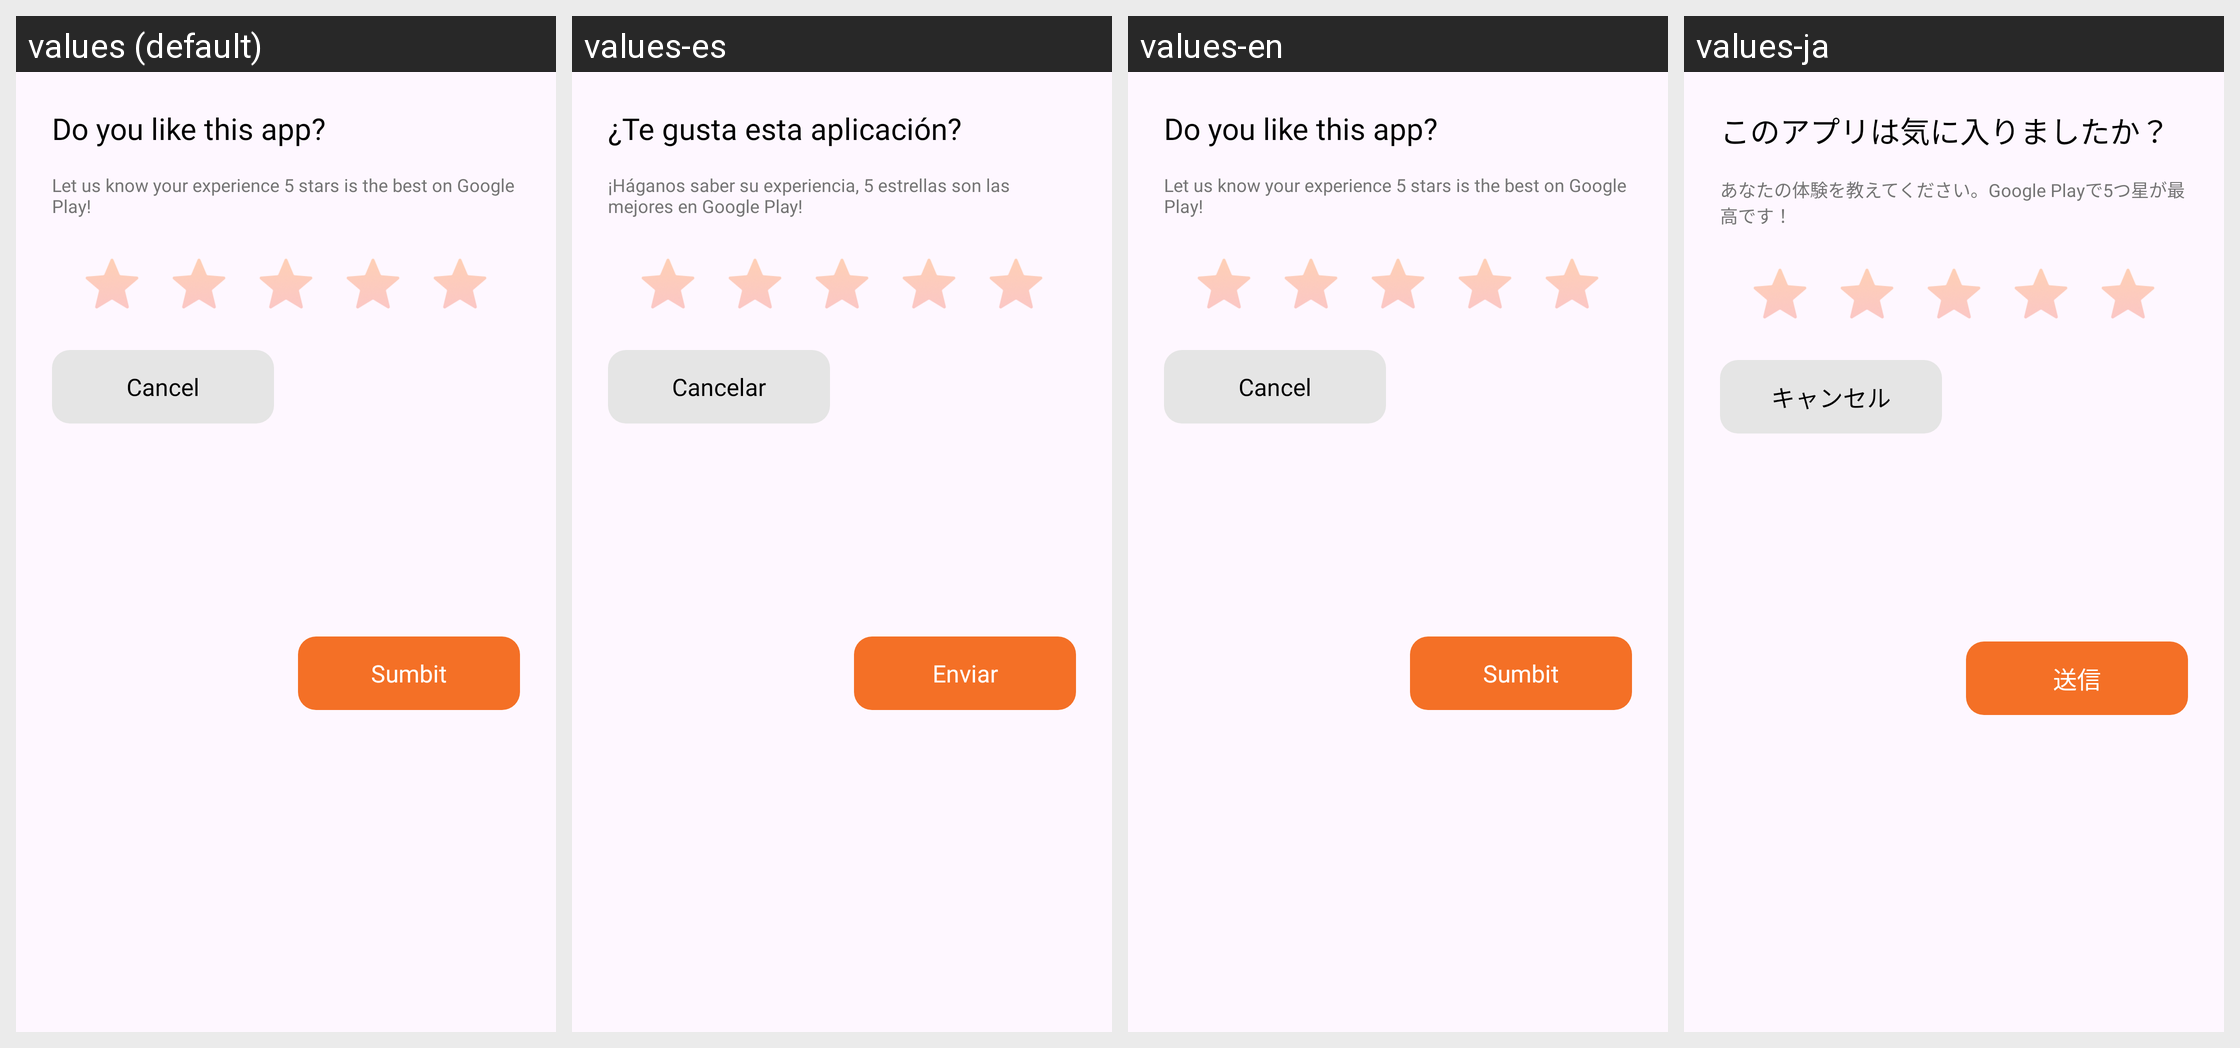

Locale-by-locale string values for the Android screen shown in this grid:
Android screen res/layout/rating_dialog.xml rendered under 4 locales, left to right: values (default), values-es, values-en, values-ja. Device: Nexus 5 (rendered at 1080×1920; each locale shown at half size, 540×960, under a caption strip naming it); theme AppTheme.
Other locales in the repository, not shown: values-de, values-fr, values-hi, values-in, values-pt.
Strings drawn on this screen, with the default value and each locale's value (text and hints the layout hard-codes, and strings that could not be matched under every locale, appear in the picture but are not listed):

do_you_like
  values: Do you like this app?
  values-es: ¿Te gusta esta aplicación?
  values-en: Do you like this app?
  values-ja: このアプリは気に入りましたか？

let_us_know
  values: Let us know your experience 5 stars is the best on Google Play!
  values-es: ¡Háganos saber su experiencia, 5 estrellas son las mejores en Google Play!
  values-en: Let us know your experience 5 stars is the best on Google Play!
  values-ja: あなたの体験を教えてください。Google Playで5つ星が最高です！

cancel
  values: Cancel
  values-es: Cancelar
  values-en: Cancel
  values-ja: キャンセル

sumbit
  values: Sumbit
  values-es: Enviar
  values-en: Sumbit
  values-ja: 送信
